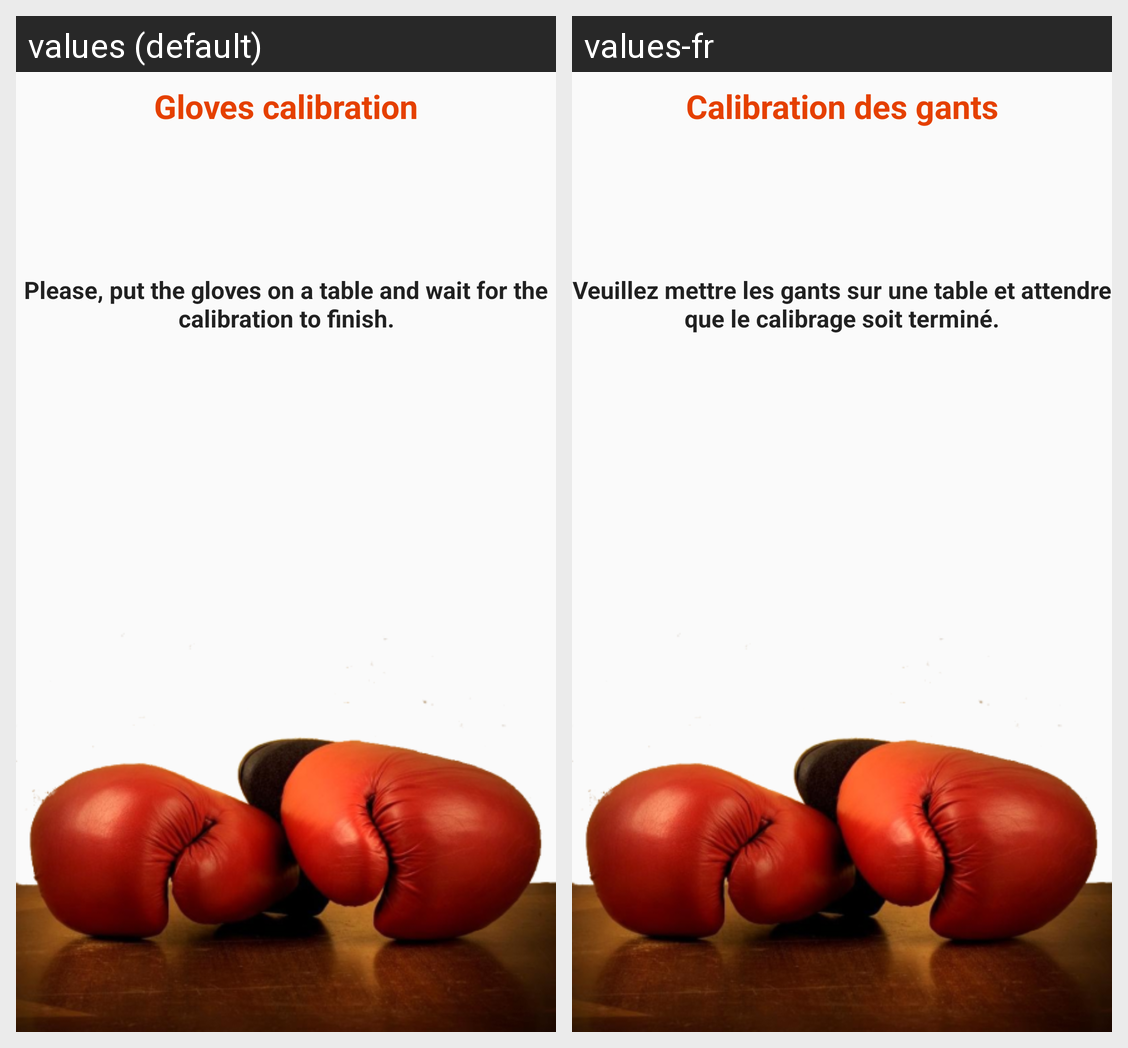

This grid shows one Android layout under two languages. Give, for every string resource on the screen, its name, the default text and each shown locale's text.
Android screen res/layout/activity_calibration.xml rendered under 2 locales, left to right: values (default), values-fr. Device: Nexus 5 (rendered at 1080×1920; each locale shown at half size, 540×960, under a caption strip naming it); theme AppTheme.
Strings drawn on this screen, with the default value and each locale's value (text and hints the layout hard-codes, and strings that could not be matched under every locale, appear in the picture but are not listed):

calib_instruction
  values: Please, put the gloves on a table and wait for the calibration to finish.
  values-fr: Veuillez mettre les gants sur une table et attendre que le calibrage soit terminé.

calib_title
  values: Gloves calibration
  values-fr: Calibration des gants
